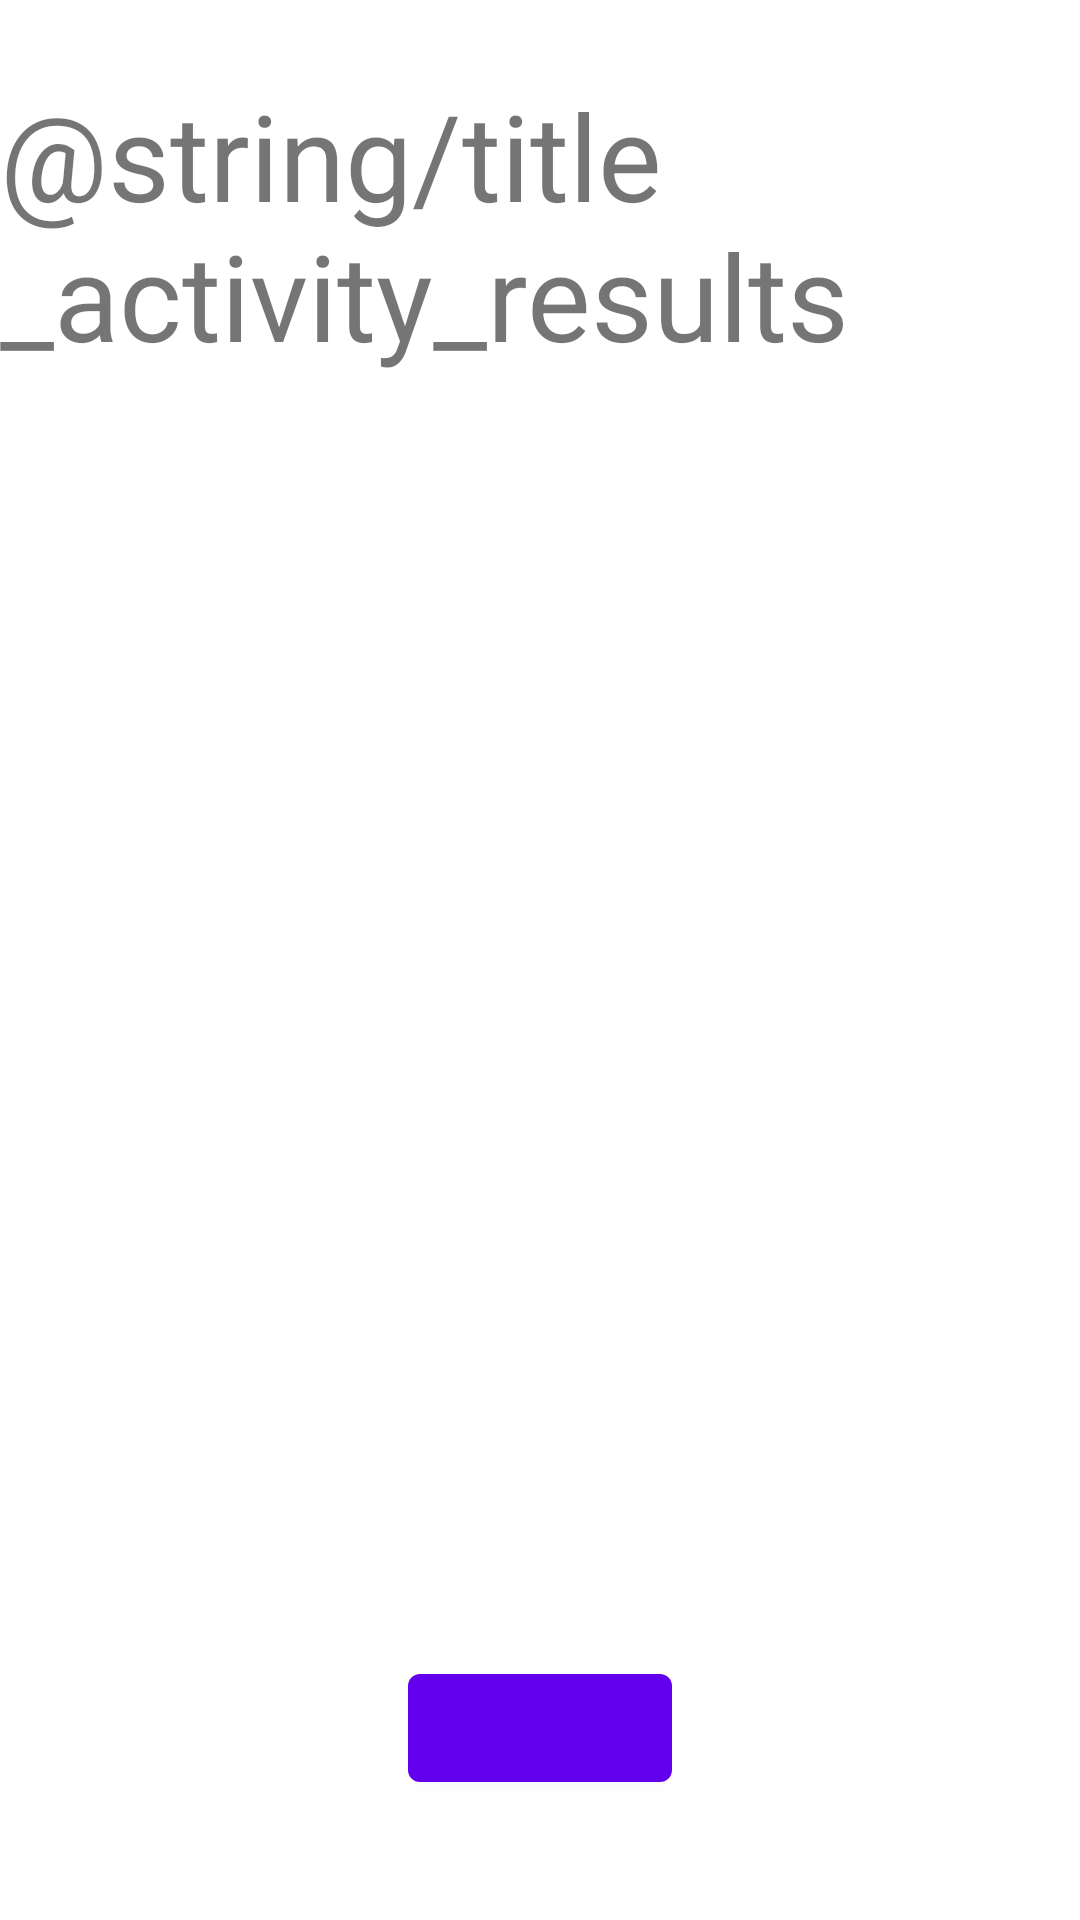

This screen was rendered from an Android layout file. Write that file and the resources it references.
<!-- AndroidManifest.xml: application theme AppTheme -->
<!-- res/layout/content_results.xml -->
<?xml version="1.0" encoding="utf-8"?>
<android.support.constraint.ConstraintLayout xmlns:android="http://schemas.android.com/apk/res/android"
    xmlns:app="http://schemas.android.com/apk/res-auto"
    xmlns:tools="http://schemas.android.com/tools"
    android:layout_width="match_parent"
    android:layout_height="match_parent"
    app:layout_behavior="@string/appbar_scrolling_view_behavior"
    tools:context="be.thomasmore.fonoapp.Results"
    tools:showIn="@layout/activity_results">


    <RelativeLayout
        android:id="@+id/mainWindow"
        android:layout_width="match_parent"
        android:layout_height="match_parent">

        <TextView
            android:id="@+id/results"
            android:text="@string/title_activity_results"
            android:layout_width="wrap_content"
            android:layout_height="wrap_content"
            android:layout_alignParentTop="true"
            android:layout_centerHorizontal="true"
            android:paddingTop="25dp"
            android:textSize="40sp" />

        <TextView
            android:id="@+id/score"
            android:layout_width="wrap_content"
            android:layout_height="wrap_content"
            android:layout_centerInParent="true"
            android:layout_centerHorizontal="true"
            android:padding="40dp"
            android:textSize="20sp"
            android:layout_alignParentLeft="true"/>
        <TextView
            android:id="@+id/errors"
            android:layout_width="wrap_content"
            android:layout_height="wrap_content"
            android:layout_centerInParent="true"
            android:layout_centerHorizontal="true"
            android:padding="40dp"
            android:textSize="20sp"
            android:layout_alignParentRight="true"/>

        <Button
            android:id="@+id/back"
            android:layout_width="wrap_content"
            android:layout_height="wrap_content"
            android:layout_alignParentBottom="true"
            android:layout_centerHorizontal="true"
            android:layout_marginBottom="40dp"
            android:onClick="backToHome"/>

    </RelativeLayout>

</android.support.constraint.ConstraintLayout>
<!-- res/layout/activity_results.xml (included above) -->
<?xml version="1.0" encoding="utf-8"?>
<android.support.design.widget.CoordinatorLayout xmlns:android="http://schemas.android.com/apk/res/android"
    xmlns:app="http://schemas.android.com/apk/res-auto"
    xmlns:tools="http://schemas.android.com/tools"
    android:layout_width="match_parent"
    android:layout_height="match_parent"
    tools:context="be.thomasmore.fonoapp.Results">

    <android.support.design.widget.AppBarLayout
        android:layout_width="match_parent"
        android:layout_height="wrap_content"
        android:theme="@style/AppTheme.AppBarOverlay">

        <android.support.v7.widget.Toolbar
            android:id="@+id/toolbar"
            android:layout_width="match_parent"
            android:layout_height="?attr/actionBarSize"
            android:background="?attr/colorPrimary"
            app:popupTheme="@style/AppTheme.PopupOverlay" />

    </android.support.design.widget.AppBarLayout>

    <include layout="@layout/content_results" />

</android.support.design.widget.CoordinatorLayout>
<!-- resources referenced by this layout -->
<resources>

</resources>
